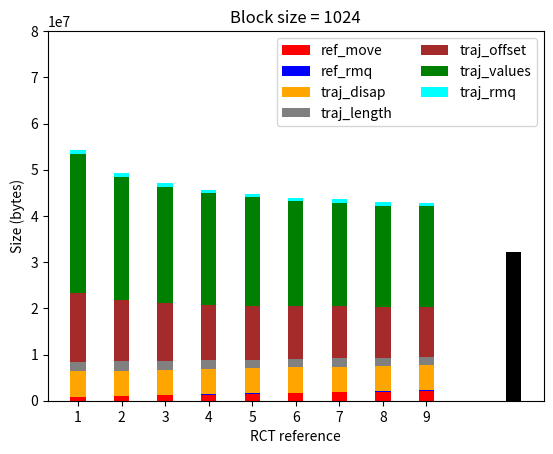

Source code (Python):
import matplotlib.pyplot as plt
import numpy as np

mpl_fig = plt.figure()
ax = mpl_fig.add_subplot(111)


ref_move = []
ref_rmq = []
traj_disap = []
traj_length = []
traj_offset = []
traj_values = []
traj_rmq = []
lists = [[6638105, 184793,43869631, 17147190, 119549216, 239236640, 7471826], 
		 [7969250, 316900,43869631, 15848076, 106404384, 212946976, 6650274], 
		 [9254033, 452304,43869631, 15216301, 100434624, 201007456, 6277164],
		 [10574424, 573651,43869631, 14793838, 96394880, 192927968, 6024680],
		 [11827781, 694901,43869631, 14519131, 93842688, 187823584, 5865168],
		 [13181003, 848142,43869631, 14226310, 91136864, 182411936, 5696054],
		 [14395997, 951126,43869631, 14084151, 89871808, 179881824, 5616988],
		 [15811098, 1101276,43869631, 13851701, 87744480, 175627168, 5484030],
		 [17010967, 1209633,43869631, 13745019, 86808416, 173755040, 5425526] 
		 ]
for l in lists:
	ref_move.append(l[0]/8)
	ref_rmq.append(l[1]/8)
	traj_disap.append(l[2]/8)
	traj_length.append(l[3]/8)
	traj_offset.append(l[4]/8) #*0.75
	traj_values.append(l[5]/8) #*0.5
	traj_rmq.append(l[6]/8)

N = len(lists)
ind = np.arange(N)    # the x locations for the groups
width = 0.35       # the width of the bars: can also be len(x) sequence

p1 = ax.bar(ind, ref_move, width, color='red', label='ref_move')

bottom_array = ref_move;
p2 = ax.bar(ind, ref_rmq, width, color='blue', label='ref_rmq',
             bottom=bottom_array)

bottom_array = [sum(x) for x in zip(ref_rmq, bottom_array)]
p3 = ax.bar(ind, traj_disap, width, color='orange', label='traj_disap',
             bottom=bottom_array)

bottom_array = [sum(x) for x in zip(traj_disap, bottom_array)]
p4 = ax.bar(ind, traj_length, width, color='gray', label='traj_length',
             bottom=bottom_array)

bottom_array = [sum(x) for x in zip(traj_length, bottom_array)]
p5 = ax.bar(ind, traj_offset, width, color='brown', label='traj_offset',
             bottom=bottom_array)

bottom_array = [sum(x) for x in zip(traj_offset, bottom_array)]
p6 = ax.bar(ind, traj_values, width, color='green', label='traj_values',
             bottom=bottom_array)

bottom_array = [sum(x) for x in zip(traj_values, bottom_array)]
p7 = ax.bar(ind, traj_rmq, width, color='cyan', label='traj_rmq',
             bottom=bottom_array)

p8 = ax.bar([N+1],  [32153664], width, color='black')

ax.set_ylabel('Size (bytes)')
ax.set_xlabel('RCT reference')
ax.set_title('Block size = 1024')

ax.set_xticks(ind)
ax.set_yticks(np.arange(0, 90000000, 10000000))
ax.set_xticklabels(('1', '2', '3', '4', '5', '6', '7', '8', '9'))

#chartBox = ax.get_position()
#ax.set_position([chartBox.x0, chartBox.y0, chartBox.width*0.6, chartBox.height])
ax.legend(loc='upper right', ncol=2)
plt.show();

#plotly_fig = tls.mpl_to_plotly( mpl_fig )

# For Legend
#plotly_fig["layout"]["showlegend"] = True
#plotly_fig["data"][0]["name"] = "Men"
#plotly_fig["data"][1]["name"] = "Women"
#py.iplot(plotly_fig, filename='stacked-bar-chart')